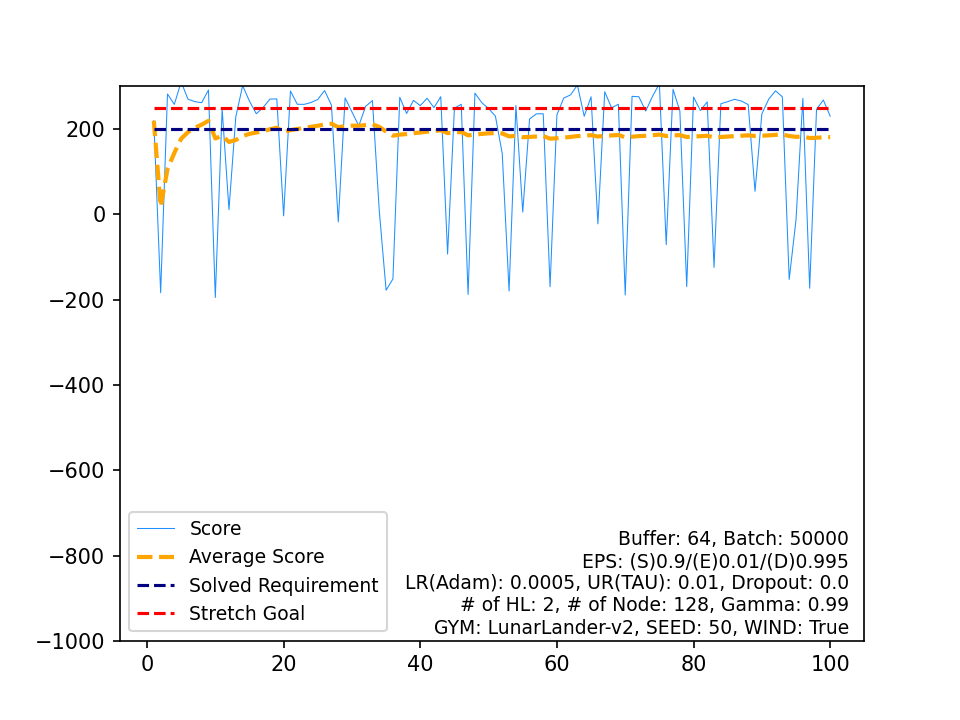

Values plotted in this chart, from the file beside it:
, Score, Average Score, Timestamp, Solved Requirement, Stretch Goal
0, 219.5, 219.5, 464, 200, 250
1, -183.8, 17.88, 251, 200, 250
2, 282.2, 106, 205, 200, 250
3, 257.8, 143.9, 269, 200, 250
4, 310.4, 177.2, 222, 200, 250
5, 270.1, 192.7, 205, 200, 250
6, 264.3, 202.9, 278, 200, 250
7, 261.7, 210.3, 306, 200, 250
8, 291.6, 219.3, 198, 200, 250
9, -195, 177.9, 288, 200, 250
10, 247, 184.2, 425, 200, 250
11, 11.05, 169.7, 339, 200, 250
12, 228.8, 174.3, 253, 200, 250
13, 301.6, 183.4, 237, 200, 250
14, 265.5, 188.9, 245, 200, 250
15, 235.8, 191.8, 223, 200, 250
16, 250.7, 195.3, 290, 200, 250
17, 270.2, 199.4, 224, 200, 250
18, 270.7, 203.2, 374, 200, 250
19, -3.6, 192.8, 166, 200, 250
20, 289.2, 197.4, 229, 200, 250
21, 258.1, 200.2, 254, 200, 250
22, 257.9, 202.7, 230, 200, 250
23, 262.1, 205.2, 207, 200, 250
24, 269.5, 207.7, 313, 200, 250
25, 290.2, 210.9, 226, 200, 250
26, 256.1, 212.6, 349, 200, 250
27, -17.69, 204.4, 274, 200, 250
28, 273.1, 206.7, 267, 200, 250
29, 240.1, 207.8, 309, 200, 250
30, 207.5, 207.8, 369, 200, 250
31, 253.2, 209.2, 288, 200, 250
32, 266.8, 211, 243, 200, 250
33, 8.193, 205, 280, 200, 250
34, -178, 194.1, 155, 200, 250
35, -151.4, 184.5, 142, 200, 250
36, 274.5, 186.9, 238, 200, 250
37, 236.6, 188.2, 273, 200, 250
38, 267.1, 190.2, 316, 200, 250
39, 255, 191.9, 269, 200, 250
40, 272.2, 193.8, 261, 200, 250
41, 250.1, 195.2, 244, 200, 250
42, 275.8, 197, 274, 200, 250
43, -93.28, 190.4, 128, 200, 250
44, 249, 191.7, 253, 200, 250
45, 258.1, 193.2, 305, 200, 250
46, -187.8, 185.1, 150, 200, 250
47, 284.3, 187.1, 213, 200, 250
48, 262, 188.7, 217, 200, 250
49, 248, 189.9, 242, 200, 250
50, 230.3, 190.7, 230, 200, 250
51, 142.3, 189.7, 999, 200, 250
52, -180, 182.7, 143, 200, 250
53, 255.2, 184.1, 287, 200, 250
54, 5.322, 180.8, 236, 200, 250
55, 223.7, 181.6, 255, 200, 250
56, 235.7, 182.6, 319, 200, 250
57, 235.8, 183.5, 459, 200, 250
58, -169.9, 177.5, 167, 200, 250
59, 233.2, 178.4, 260, 200, 250
... 40 more rows
